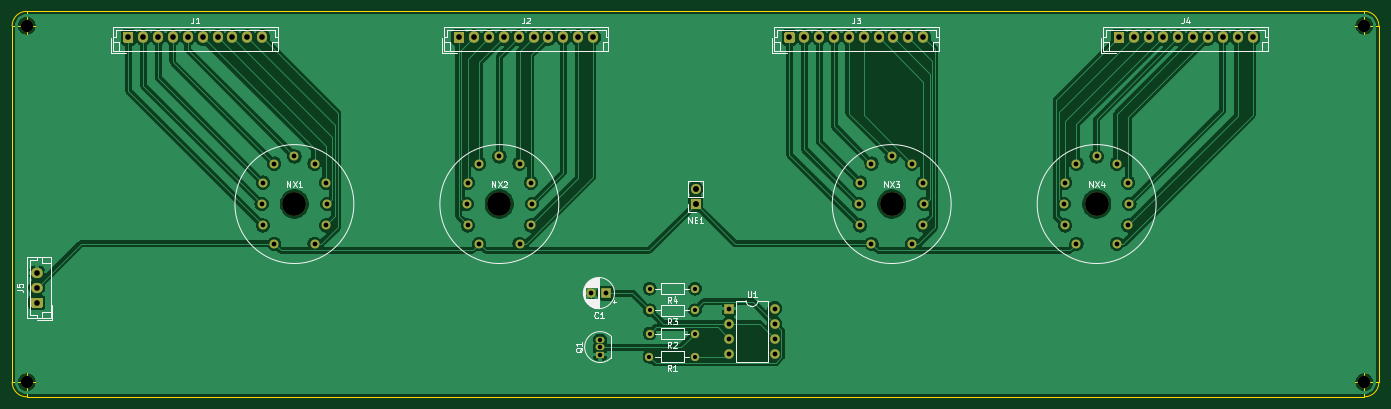
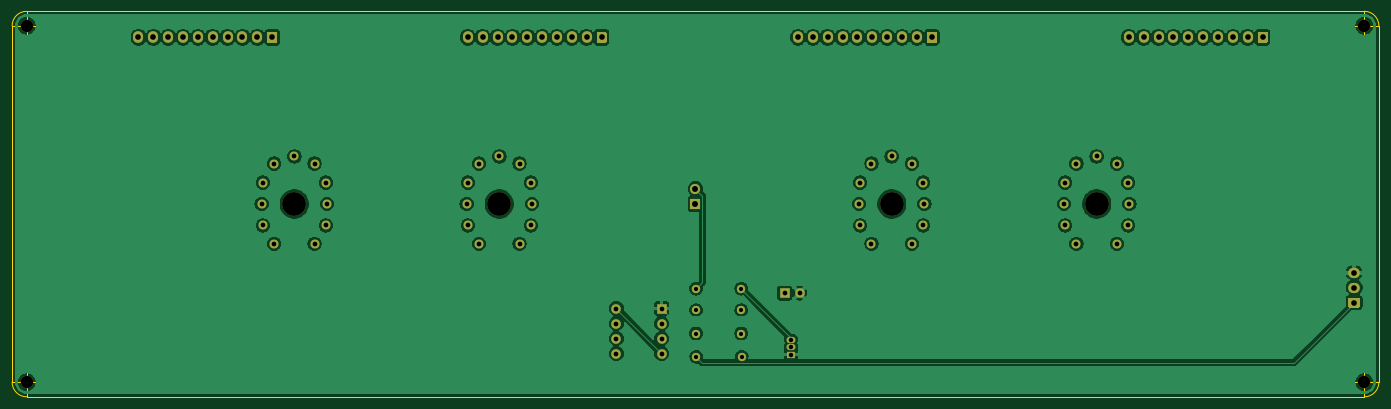
Circuit board: 11 layer files. Board 230.0 x 64.9 mm.
- bottom_copper: QS27_1-B_Cu.gbr (198595 bytes)
- bottom_mask: QS27_1-B_Mask.gbr (6042 bytes)
- paste: QS27_1-B_Paste.gbr (481 bytes)
- bottom_silk: QS27_1-B_SilkS.gbr (482 bytes)
- outline: QS27_1-Edge_Cuts.gbr (1737 bytes)
- top_copper: QS27_1-F_Cu.gbr (172777 bytes)
- top_mask: QS27_1-F_Mask.gbr (6042 bytes)
- paste: QS27_1-F_Paste.gbr (481 bytes)
- top_silk: QS27_1-F_SilkS.gbr (22058 bytes)
- drill: QS27_1-NPTH.drl (455 bytes)
- drill: QS27_1-PTH.drl (2104 bytes)

=== bottom_copper: QS27_1-B_Cu.gbr (198595 bytes, source omitted) ===
=== bottom_mask: QS27_1-B_Mask.gbr ===
%TF.GenerationSoftware,KiCad,Pcbnew,5.1.9+dfsg1-1+deb11u1*%
%TF.CreationDate,2023-01-31T21:53:36+08:00*%
%TF.ProjectId,QS27_1,51533237-5f31-42e6-9b69-6361645f7063,v1.0*%
%TF.SameCoordinates,Original*%
%TF.FileFunction,Soldermask,Bot*%
%TF.FilePolarity,Negative*%
%FSLAX46Y46*%
G04 Gerber Fmt 4.6, Leading zero omitted, Abs format (unit mm)*
G04 Created by KiCad (PCBNEW 5.1.9+dfsg1-1+deb11u1) date 2023-01-31 21:53:36*
%MOMM*%
%LPD*%
G01*
G04 APERTURE LIST*
%ADD10C,2.100000*%
%ADD11R,1.600000X1.600000*%
%ADD12O,1.600000X1.600000*%
%ADD13C,1.400000*%
%ADD14O,1.400000X1.400000*%
%ADD15O,1.500000X1.050000*%
%ADD16R,1.500000X1.050000*%
%ADD17C,1.500000*%
%ADD18C,4.000000*%
%ADD19O,1.700000X1.700000*%
%ADD20R,1.700000X1.700000*%
%ADD21O,1.950000X1.700000*%
%ADD22O,1.700000X1.950000*%
%ADD23C,1.600000*%
G04 APERTURE END LIST*
D10*
%TO.C,REF\u002A\u002A*%
X96900000Y-124400000D03*
%TD*%
%TO.C,REF\u002A\u002A*%
X96900000Y-184350000D03*
%TD*%
%TO.C,REF\u002A\u002A*%
X321900000Y-184350000D03*
%TD*%
%TO.C,REF\u002A\u002A*%
X321900000Y-124400000D03*
%TD*%
D11*
%TO.C,U1*%
X215100000Y-171950000D03*
D12*
X222720000Y-179570000D03*
X215100000Y-174490000D03*
X222720000Y-177030000D03*
X215100000Y-177030000D03*
X222720000Y-174490000D03*
X215100000Y-179570000D03*
X222720000Y-171950000D03*
%TD*%
D13*
%TO.C,R4*%
X209300000Y-168600000D03*
D14*
X201680000Y-168600000D03*
%TD*%
D13*
%TO.C,R3*%
X209300000Y-172250000D03*
D14*
X201680000Y-172250000D03*
%TD*%
D13*
%TO.C,R2*%
X209300000Y-176150000D03*
D14*
X201680000Y-176150000D03*
%TD*%
D13*
%TO.C,R1*%
X209270000Y-180050000D03*
D14*
X201650000Y-180050000D03*
%TD*%
D15*
%TO.C,Q1*%
X193350000Y-178430000D03*
X193350000Y-177160000D03*
D16*
X193350000Y-179700000D03*
%TD*%
D17*
%TO.C,NX4*%
X276875000Y-146375000D03*
X273475000Y-147575000D03*
X282375000Y-154375000D03*
X282175000Y-150775000D03*
X280275000Y-147575000D03*
X271575000Y-150775000D03*
X271375000Y-154375000D03*
X271575000Y-157975000D03*
X273475000Y-161075000D03*
X280275000Y-161075000D03*
X282175000Y-157975000D03*
D18*
X276875000Y-154375000D03*
%TD*%
D17*
%TO.C,NX3*%
X242400000Y-146375000D03*
X239000000Y-147575000D03*
X247900000Y-154375000D03*
X247700000Y-150775000D03*
X245800000Y-147575000D03*
X237100000Y-150775000D03*
X236900000Y-154375000D03*
X237100000Y-157975000D03*
X239000000Y-161075000D03*
X245800000Y-161075000D03*
X247700000Y-157975000D03*
D18*
X242400000Y-154375000D03*
%TD*%
D17*
%TO.C,NX2*%
X176400000Y-146375000D03*
X173000000Y-147575000D03*
X181900000Y-154375000D03*
X181700000Y-150775000D03*
X179800000Y-147575000D03*
X171100000Y-150775000D03*
X170900000Y-154375000D03*
X171100000Y-157975000D03*
X173000000Y-161075000D03*
X179800000Y-161075000D03*
X181700000Y-157975000D03*
D18*
X176400000Y-154375000D03*
%TD*%
D17*
%TO.C,NX1*%
X141925000Y-146375000D03*
X138525000Y-147575000D03*
X147425000Y-154375000D03*
X147225000Y-150775000D03*
X145325000Y-147575000D03*
X136625000Y-150775000D03*
X136425000Y-154375000D03*
X136625000Y-157975000D03*
X138525000Y-161075000D03*
X145325000Y-161075000D03*
X147225000Y-157975000D03*
D18*
X141925000Y-154375000D03*
%TD*%
D19*
%TO.C,NE1*%
X209400000Y-151835000D03*
D20*
X209400000Y-154375000D03*
%TD*%
D21*
%TO.C,J5*%
X98600000Y-165950000D03*
X98600000Y-168450000D03*
G36*
G01*
X99325000Y-171800000D02*
X97875000Y-171800000D01*
G75*
G02*
X97625000Y-171550000I0J250000D01*
G01*
X97625000Y-170350000D01*
G75*
G02*
X97875000Y-170100000I250000J0D01*
G01*
X99325000Y-170100000D01*
G75*
G02*
X99575000Y-170350000I0J-250000D01*
G01*
X99575000Y-171550000D01*
G75*
G02*
X99325000Y-171800000I-250000J0D01*
G01*
G37*
%TD*%
D22*
%TO.C,J4*%
X303100000Y-126350000D03*
X300600000Y-126350000D03*
X298100000Y-126350000D03*
X295600000Y-126350000D03*
X293100000Y-126350000D03*
X290600000Y-126350000D03*
X288100000Y-126350000D03*
X285600000Y-126350000D03*
X283100000Y-126350000D03*
G36*
G01*
X279750000Y-127075000D02*
X279750000Y-125625000D01*
G75*
G02*
X280000000Y-125375000I250000J0D01*
G01*
X281200000Y-125375000D01*
G75*
G02*
X281450000Y-125625000I0J-250000D01*
G01*
X281450000Y-127075000D01*
G75*
G02*
X281200000Y-127325000I-250000J0D01*
G01*
X280000000Y-127325000D01*
G75*
G02*
X279750000Y-127075000I0J250000D01*
G01*
G37*
%TD*%
%TO.C,J3*%
X247700000Y-126350000D03*
X245200000Y-126350000D03*
X242700000Y-126350000D03*
X240200000Y-126350000D03*
X237700000Y-126350000D03*
X235200000Y-126350000D03*
X232700000Y-126350000D03*
X230200000Y-126350000D03*
X227700000Y-126350000D03*
G36*
G01*
X224350000Y-127075000D02*
X224350000Y-125625000D01*
G75*
G02*
X224600000Y-125375000I250000J0D01*
G01*
X225800000Y-125375000D01*
G75*
G02*
X226050000Y-125625000I0J-250000D01*
G01*
X226050000Y-127075000D01*
G75*
G02*
X225800000Y-127325000I-250000J0D01*
G01*
X224600000Y-127325000D01*
G75*
G02*
X224350000Y-127075000I0J250000D01*
G01*
G37*
%TD*%
%TO.C,J2*%
X192150000Y-126350000D03*
X189650000Y-126350000D03*
X187150000Y-126350000D03*
X184650000Y-126350000D03*
X182150000Y-126350000D03*
X179650000Y-126350000D03*
X177150000Y-126350000D03*
X174650000Y-126350000D03*
X172150000Y-126350000D03*
G36*
G01*
X168800000Y-127075000D02*
X168800000Y-125625000D01*
G75*
G02*
X169050000Y-125375000I250000J0D01*
G01*
X170250000Y-125375000D01*
G75*
G02*
X170500000Y-125625000I0J-250000D01*
G01*
X170500000Y-127075000D01*
G75*
G02*
X170250000Y-127325000I-250000J0D01*
G01*
X169050000Y-127325000D01*
G75*
G02*
X168800000Y-127075000I0J250000D01*
G01*
G37*
%TD*%
%TO.C,J1*%
X136500000Y-126350000D03*
X134000000Y-126350000D03*
X131500000Y-126350000D03*
X129000000Y-126350000D03*
X126500000Y-126350000D03*
X124000000Y-126350000D03*
X121500000Y-126350000D03*
X119000000Y-126350000D03*
X116500000Y-126350000D03*
G36*
G01*
X113150000Y-127075000D02*
X113150000Y-125625000D01*
G75*
G02*
X113400000Y-125375000I250000J0D01*
G01*
X114600000Y-125375000D01*
G75*
G02*
X114850000Y-125625000I0J-250000D01*
G01*
X114850000Y-127075000D01*
G75*
G02*
X114600000Y-127325000I-250000J0D01*
G01*
X113400000Y-127325000D01*
G75*
G02*
X113150000Y-127075000I0J250000D01*
G01*
G37*
%TD*%
D11*
%TO.C,C1*%
X194400000Y-169350000D03*
D23*
X191900000Y-169350000D03*
%TD*%
M02*

=== paste: QS27_1-B_Paste.gbr ===
%TF.GenerationSoftware,KiCad,Pcbnew,5.1.9+dfsg1-1+deb11u1*%
%TF.CreationDate,2023-01-31T21:53:36+08:00*%
%TF.ProjectId,QS27_1,51533237-5f31-42e6-9b69-6361645f7063,v1.0*%
%TF.SameCoordinates,Original*%
%TF.FileFunction,Paste,Bot*%
%TF.FilePolarity,Positive*%
%FSLAX46Y46*%
G04 Gerber Fmt 4.6, Leading zero omitted, Abs format (unit mm)*
G04 Created by KiCad (PCBNEW 5.1.9+dfsg1-1+deb11u1) date 2023-01-31 21:53:36*
%MOMM*%
%LPD*%
G01*
G04 APERTURE LIST*
G04 APERTURE END LIST*
M02*

=== bottom_silk: QS27_1-B_SilkS.gbr ===
%TF.GenerationSoftware,KiCad,Pcbnew,5.1.9+dfsg1-1+deb11u1*%
%TF.CreationDate,2023-01-31T21:53:36+08:00*%
%TF.ProjectId,QS27_1,51533237-5f31-42e6-9b69-6361645f7063,v1.0*%
%TF.SameCoordinates,Original*%
%TF.FileFunction,Legend,Bot*%
%TF.FilePolarity,Positive*%
%FSLAX46Y46*%
G04 Gerber Fmt 4.6, Leading zero omitted, Abs format (unit mm)*
G04 Created by KiCad (PCBNEW 5.1.9+dfsg1-1+deb11u1) date 2023-01-31 21:53:36*
%MOMM*%
%LPD*%
G01*
G04 APERTURE LIST*
G04 APERTURE END LIST*
M02*

=== outline: QS27_1-Edge_Cuts.gbr ===
%TF.GenerationSoftware,KiCad,Pcbnew,5.1.9+dfsg1-1+deb11u1*%
%TF.CreationDate,2023-01-31T21:53:36+08:00*%
%TF.ProjectId,QS27_1,51533237-5f31-42e6-9b69-6361645f7063,v1.0*%
%TF.SameCoordinates,Original*%
%TF.FileFunction,Profile,NP*%
%FSLAX46Y46*%
G04 Gerber Fmt 4.6, Leading zero omitted, Abs format (unit mm)*
G04 Created by KiCad (PCBNEW 5.1.9+dfsg1-1+deb11u1) date 2023-01-31 21:53:36*
%MOMM*%
%LPD*%
G01*
G04 APERTURE LIST*
%TA.AperFunction,Profile*%
%ADD10C,0.050000*%
%TD*%
G04 APERTURE END LIST*
D10*
X323566666Y-184350000D02*
G75*
G03*
X323566666Y-184350000I-1666666J0D01*
G01*
X319400000Y-184350000D02*
X324400000Y-184350000D01*
X321900000Y-181850000D02*
X321900000Y-186850000D01*
X323566666Y-124400000D02*
G75*
G03*
X323566666Y-124400000I-1666666J0D01*
G01*
X319400000Y-124400000D02*
X324400000Y-124400000D01*
X321900000Y-121900000D02*
X321900000Y-126900000D01*
X98566666Y-124400000D02*
G75*
G03*
X98566666Y-124400000I-1666666J0D01*
G01*
X94400000Y-124400000D02*
X99400000Y-124400000D01*
X96900000Y-121900000D02*
X96900000Y-126900000D01*
X98566666Y-184350000D02*
G75*
G03*
X98566666Y-184350000I-1666666J0D01*
G01*
X94400000Y-184350000D02*
X99400000Y-184350000D01*
X96900000Y-181850000D02*
X96900000Y-186850000D01*
X96900000Y-121950000D02*
X321900000Y-121950000D01*
X94450000Y-184350000D02*
X94450000Y-124400000D01*
X321900000Y-186800000D02*
X96900000Y-186800000D01*
X324350000Y-124400000D02*
X324350000Y-184350000D01*
X321900000Y-121950000D02*
G75*
G02*
X324350000Y-124400000I0J-2450000D01*
G01*
X324350000Y-184350000D02*
G75*
G02*
X321900000Y-186800000I-2450000J0D01*
G01*
X96900000Y-186800000D02*
G75*
G02*
X94450000Y-184350000I0J2450000D01*
G01*
X94450000Y-124400000D02*
G75*
G02*
X96900000Y-121950000I2450000J0D01*
G01*
M02*

=== top_copper: QS27_1-F_Cu.gbr (172777 bytes, source omitted) ===
=== top_mask: QS27_1-F_Mask.gbr ===
%TF.GenerationSoftware,KiCad,Pcbnew,5.1.9+dfsg1-1+deb11u1*%
%TF.CreationDate,2023-01-31T21:53:36+08:00*%
%TF.ProjectId,QS27_1,51533237-5f31-42e6-9b69-6361645f7063,v1.0*%
%TF.SameCoordinates,Original*%
%TF.FileFunction,Soldermask,Top*%
%TF.FilePolarity,Negative*%
%FSLAX46Y46*%
G04 Gerber Fmt 4.6, Leading zero omitted, Abs format (unit mm)*
G04 Created by KiCad (PCBNEW 5.1.9+dfsg1-1+deb11u1) date 2023-01-31 21:53:36*
%MOMM*%
%LPD*%
G01*
G04 APERTURE LIST*
%ADD10C,2.100000*%
%ADD11R,1.600000X1.600000*%
%ADD12O,1.600000X1.600000*%
%ADD13C,1.400000*%
%ADD14O,1.400000X1.400000*%
%ADD15O,1.500000X1.050000*%
%ADD16R,1.500000X1.050000*%
%ADD17C,1.500000*%
%ADD18C,4.000000*%
%ADD19O,1.700000X1.700000*%
%ADD20R,1.700000X1.700000*%
%ADD21O,1.950000X1.700000*%
%ADD22O,1.700000X1.950000*%
%ADD23C,1.600000*%
G04 APERTURE END LIST*
D10*
%TO.C,REF\u002A\u002A*%
X96900000Y-124400000D03*
%TD*%
%TO.C,REF\u002A\u002A*%
X96900000Y-184350000D03*
%TD*%
%TO.C,REF\u002A\u002A*%
X321900000Y-184350000D03*
%TD*%
%TO.C,REF\u002A\u002A*%
X321900000Y-124400000D03*
%TD*%
D11*
%TO.C,U1*%
X215100000Y-171950000D03*
D12*
X222720000Y-179570000D03*
X215100000Y-174490000D03*
X222720000Y-177030000D03*
X215100000Y-177030000D03*
X222720000Y-174490000D03*
X215100000Y-179570000D03*
X222720000Y-171950000D03*
%TD*%
D13*
%TO.C,R4*%
X209300000Y-168600000D03*
D14*
X201680000Y-168600000D03*
%TD*%
D13*
%TO.C,R3*%
X209300000Y-172250000D03*
D14*
X201680000Y-172250000D03*
%TD*%
D13*
%TO.C,R2*%
X209300000Y-176150000D03*
D14*
X201680000Y-176150000D03*
%TD*%
D13*
%TO.C,R1*%
X209270000Y-180050000D03*
D14*
X201650000Y-180050000D03*
%TD*%
D15*
%TO.C,Q1*%
X193350000Y-178430000D03*
X193350000Y-177160000D03*
D16*
X193350000Y-179700000D03*
%TD*%
D17*
%TO.C,NX4*%
X276875000Y-146375000D03*
X273475000Y-147575000D03*
X282375000Y-154375000D03*
X282175000Y-150775000D03*
X280275000Y-147575000D03*
X271575000Y-150775000D03*
X271375000Y-154375000D03*
X271575000Y-157975000D03*
X273475000Y-161075000D03*
X280275000Y-161075000D03*
X282175000Y-157975000D03*
D18*
X276875000Y-154375000D03*
%TD*%
D17*
%TO.C,NX3*%
X242400000Y-146375000D03*
X239000000Y-147575000D03*
X247900000Y-154375000D03*
X247700000Y-150775000D03*
X245800000Y-147575000D03*
X237100000Y-150775000D03*
X236900000Y-154375000D03*
X237100000Y-157975000D03*
X239000000Y-161075000D03*
X245800000Y-161075000D03*
X247700000Y-157975000D03*
D18*
X242400000Y-154375000D03*
%TD*%
D17*
%TO.C,NX2*%
X176400000Y-146375000D03*
X173000000Y-147575000D03*
X181900000Y-154375000D03*
X181700000Y-150775000D03*
X179800000Y-147575000D03*
X171100000Y-150775000D03*
X170900000Y-154375000D03*
X171100000Y-157975000D03*
X173000000Y-161075000D03*
X179800000Y-161075000D03*
X181700000Y-157975000D03*
D18*
X176400000Y-154375000D03*
%TD*%
D17*
%TO.C,NX1*%
X141925000Y-146375000D03*
X138525000Y-147575000D03*
X147425000Y-154375000D03*
X147225000Y-150775000D03*
X145325000Y-147575000D03*
X136625000Y-150775000D03*
X136425000Y-154375000D03*
X136625000Y-157975000D03*
X138525000Y-161075000D03*
X145325000Y-161075000D03*
X147225000Y-157975000D03*
D18*
X141925000Y-154375000D03*
%TD*%
D19*
%TO.C,NE1*%
X209400000Y-151835000D03*
D20*
X209400000Y-154375000D03*
%TD*%
D21*
%TO.C,J5*%
X98600000Y-165950000D03*
X98600000Y-168450000D03*
G36*
G01*
X99325000Y-171800000D02*
X97875000Y-171800000D01*
G75*
G02*
X97625000Y-171550000I0J250000D01*
G01*
X97625000Y-170350000D01*
G75*
G02*
X97875000Y-170100000I250000J0D01*
G01*
X99325000Y-170100000D01*
G75*
G02*
X99575000Y-170350000I0J-250000D01*
G01*
X99575000Y-171550000D01*
G75*
G02*
X99325000Y-171800000I-250000J0D01*
G01*
G37*
%TD*%
D22*
%TO.C,J4*%
X303100000Y-126350000D03*
X300600000Y-126350000D03*
X298100000Y-126350000D03*
X295600000Y-126350000D03*
X293100000Y-126350000D03*
X290600000Y-126350000D03*
X288100000Y-126350000D03*
X285600000Y-126350000D03*
X283100000Y-126350000D03*
G36*
G01*
X279750000Y-127075000D02*
X279750000Y-125625000D01*
G75*
G02*
X280000000Y-125375000I250000J0D01*
G01*
X281200000Y-125375000D01*
G75*
G02*
X281450000Y-125625000I0J-250000D01*
G01*
X281450000Y-127075000D01*
G75*
G02*
X281200000Y-127325000I-250000J0D01*
G01*
X280000000Y-127325000D01*
G75*
G02*
X279750000Y-127075000I0J250000D01*
G01*
G37*
%TD*%
%TO.C,J3*%
X247700000Y-126350000D03*
X245200000Y-126350000D03*
X242700000Y-126350000D03*
X240200000Y-126350000D03*
X237700000Y-126350000D03*
X235200000Y-126350000D03*
X232700000Y-126350000D03*
X230200000Y-126350000D03*
X227700000Y-126350000D03*
G36*
G01*
X224350000Y-127075000D02*
X224350000Y-125625000D01*
G75*
G02*
X224600000Y-125375000I250000J0D01*
G01*
X225800000Y-125375000D01*
G75*
G02*
X226050000Y-125625000I0J-250000D01*
G01*
X226050000Y-127075000D01*
G75*
G02*
X225800000Y-127325000I-250000J0D01*
G01*
X224600000Y-127325000D01*
G75*
G02*
X224350000Y-127075000I0J250000D01*
G01*
G37*
%TD*%
%TO.C,J2*%
X192150000Y-126350000D03*
X189650000Y-126350000D03*
X187150000Y-126350000D03*
X184650000Y-126350000D03*
X182150000Y-126350000D03*
X179650000Y-126350000D03*
X177150000Y-126350000D03*
X174650000Y-126350000D03*
X172150000Y-126350000D03*
G36*
G01*
X168800000Y-127075000D02*
X168800000Y-125625000D01*
G75*
G02*
X169050000Y-125375000I250000J0D01*
G01*
X170250000Y-125375000D01*
G75*
G02*
X170500000Y-125625000I0J-250000D01*
G01*
X170500000Y-127075000D01*
G75*
G02*
X170250000Y-127325000I-250000J0D01*
G01*
X169050000Y-127325000D01*
G75*
G02*
X168800000Y-127075000I0J250000D01*
G01*
G37*
%TD*%
%TO.C,J1*%
X136500000Y-126350000D03*
X134000000Y-126350000D03*
X131500000Y-126350000D03*
X129000000Y-126350000D03*
X126500000Y-126350000D03*
X124000000Y-126350000D03*
X121500000Y-126350000D03*
X119000000Y-126350000D03*
X116500000Y-126350000D03*
G36*
G01*
X113150000Y-127075000D02*
X113150000Y-125625000D01*
G75*
G02*
X113400000Y-125375000I250000J0D01*
G01*
X114600000Y-125375000D01*
G75*
G02*
X114850000Y-125625000I0J-250000D01*
G01*
X114850000Y-127075000D01*
G75*
G02*
X114600000Y-127325000I-250000J0D01*
G01*
X113400000Y-127325000D01*
G75*
G02*
X113150000Y-127075000I0J250000D01*
G01*
G37*
%TD*%
D11*
%TO.C,C1*%
X194400000Y-169350000D03*
D23*
X191900000Y-169350000D03*
%TD*%
M02*

=== paste: QS27_1-F_Paste.gbr ===
%TF.GenerationSoftware,KiCad,Pcbnew,5.1.9+dfsg1-1+deb11u1*%
%TF.CreationDate,2023-01-31T21:53:36+08:00*%
%TF.ProjectId,QS27_1,51533237-5f31-42e6-9b69-6361645f7063,v1.0*%
%TF.SameCoordinates,Original*%
%TF.FileFunction,Paste,Top*%
%TF.FilePolarity,Positive*%
%FSLAX46Y46*%
G04 Gerber Fmt 4.6, Leading zero omitted, Abs format (unit mm)*
G04 Created by KiCad (PCBNEW 5.1.9+dfsg1-1+deb11u1) date 2023-01-31 21:53:36*
%MOMM*%
%LPD*%
G01*
G04 APERTURE LIST*
G04 APERTURE END LIST*
M02*

=== top_silk: QS27_1-F_SilkS.gbr (22058 bytes, source omitted) ===
=== drill: QS27_1-NPTH.drl ===
M48
; DRILL file {KiCad 5.1.9+dfsg1-1+deb11u1} date Tue Jan 31 21:53:35 2023
; FORMAT={-:-/ absolute / inch / decimal}
; #@! TF.CreationDate,2023-01-31T21:53:35+08:00
; #@! TF.GenerationSoftware,Kicad,Pcbnew,5.1.9+dfsg1-1+deb11u1
; #@! TF.FileFunction,NonPlated,1,2,NPTH
FMAT,2
INCH
T1C0.0827
T2C0.1575
%
G90
G05
T1
X3.815Y-4.8976
X3.815Y-7.2579
X12.6732Y-4.8976
X12.6732Y-7.2579
T2
X5.5876Y-6.0778
X6.9449Y-6.0778
X9.5433Y-6.0778
X10.9006Y-6.0778
T0
M30

=== drill: QS27_1-PTH.drl ===
M48
; DRILL file {KiCad 5.1.9+dfsg1-1+deb11u1} date Tue Jan 31 21:53:35 2023
; FORMAT={-:-/ absolute / inch / decimal}
; #@! TF.CreationDate,2023-01-31T21:53:35+08:00
; #@! TF.GenerationSoftware,Kicad,Pcbnew,5.1.9+dfsg1-1+deb11u1
; #@! TF.FileFunction,Plated,1,2,PTH
FMAT,2
INCH
T1C0.0276
T2C0.0295
T3C0.0315
T4C0.0374
T5C0.0394
%
G90
G05
T1
X7.939Y-7.0886
X7.9402Y-6.6378
X7.9402Y-6.7815
X7.9402Y-6.935
X8.239Y-7.0886
X8.2402Y-6.6378
X8.2402Y-6.7815
X8.2402Y-6.935
T2
X7.6122Y-6.9748
X7.6122Y-7.0248
X7.6122Y-7.0748
T3
X5.3711Y-6.0778
X5.3789Y-5.936
X5.3789Y-6.2195
X5.4537Y-5.81
X5.4537Y-6.3415
X5.5876Y-5.7628
X5.7215Y-5.81
X5.7215Y-6.3415
X5.7963Y-5.936
X5.7963Y-6.2195
X5.8041Y-6.0778
X6.7283Y-6.0778
X6.7362Y-5.936
X6.7362Y-6.2195
X6.811Y-5.81
X6.811Y-6.3415
X6.9449Y-5.7628
X7.0787Y-5.81
X7.0787Y-6.3415
X7.1535Y-5.936
X7.1535Y-6.2195
X7.1614Y-6.0778
X7.5551Y-6.6673
X7.6535Y-6.6673
X8.4685Y-6.7697
X8.4685Y-6.8697
X8.4685Y-6.9697
X8.4685Y-7.0697
X8.7685Y-6.7697
X8.7685Y-6.8697
X8.7685Y-6.9697
X8.7685Y-7.0697
X9.3268Y-6.0778
X9.3346Y-5.936
X9.3346Y-6.2195
X9.4094Y-5.81
X9.4094Y-6.3415
X9.5433Y-5.7628
X9.6772Y-5.81
X9.6772Y-6.3415
X9.752Y-5.936
X9.752Y-6.2195
X9.7598Y-6.0778
X10.6841Y-6.0778
X10.6919Y-5.936
X10.6919Y-6.2195
X10.7667Y-5.81
X10.7667Y-6.3415
X10.9006Y-5.7628
X11.0344Y-5.81
X11.0344Y-6.3415
X11.1093Y-5.936
X11.1093Y-6.2195
X11.1171Y-6.0778
T4
X3.8819Y-6.5335
X3.8819Y-6.6319
X3.8819Y-6.7303
X4.4882Y-4.9744
X4.5866Y-4.9744
X4.685Y-4.9744
X4.7835Y-4.9744
X4.8819Y-4.9744
X4.9803Y-4.9744
X5.0787Y-4.9744
X5.1772Y-4.9744
X5.2756Y-4.9744
X5.374Y-4.9744
X6.6791Y-4.9744
X6.7776Y-4.9744
X6.876Y-4.9744
X6.9744Y-4.9744
X7.0728Y-4.9744
X7.1713Y-4.9744
X7.2697Y-4.9744
X7.3681Y-4.9744
X7.4665Y-4.9744
X7.565Y-4.9744
X8.8661Y-4.9744
X8.9646Y-4.9744
X9.063Y-4.9744
X9.1614Y-4.9744
X9.2598Y-4.9744
X9.3583Y-4.9744
X9.4567Y-4.9744
X9.5551Y-4.9744
X9.6535Y-4.9744
X9.752Y-4.9744
X11.0472Y-4.9744
X11.1457Y-4.9744
X11.2441Y-4.9744
X11.3425Y-4.9744
X11.4409Y-4.9744
X11.5394Y-4.9744
X11.6378Y-4.9744
X11.7362Y-4.9744
X11.8346Y-4.9744
X11.9331Y-4.9744
T5
X8.2441Y-5.9778
X8.2441Y-6.0778
T0
M30
